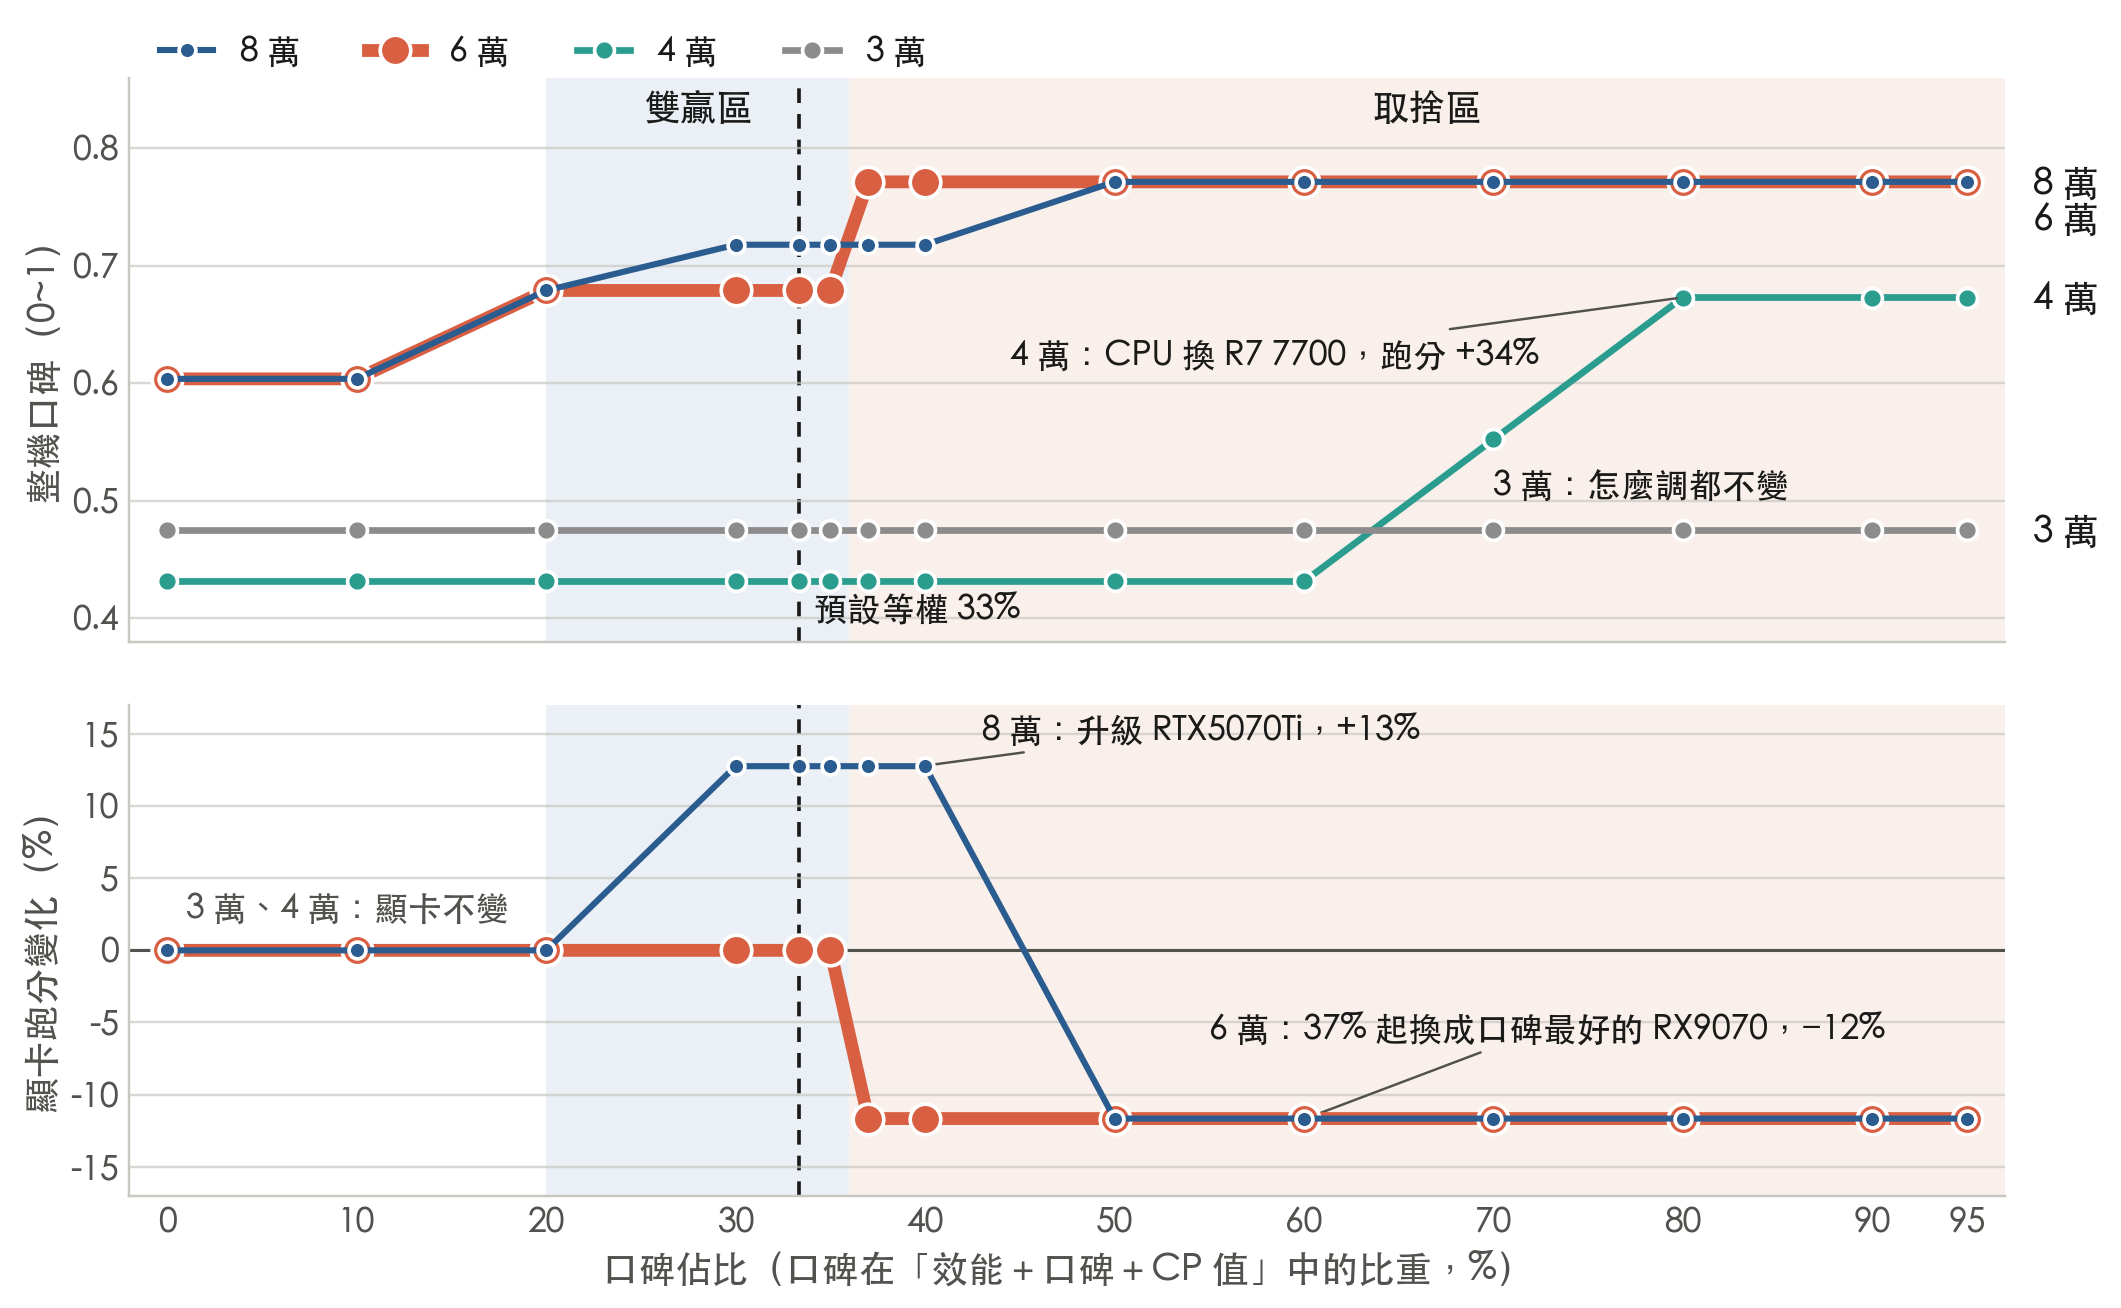

The file beside this chart, header and first rows:
usage, budget, sent_share, seed, total_price, perf, cp, sentiment, fitness, model_CPU, price_CPU, sent_CPU, model_GPU, price_GPU, sent_GPU, model_主機板, price_主機板, sent_主機板, bench_CPU, bench_GPU
遊戲, 30000, 0.0, 0, 30089, 0.2853, 0.2845, 0.4749, 0.218, AMD R5 5600XT, 3990, 0.5419, RX7650GRE, 7990, 0.3865, A520M, 1890, 0.4963, 22283, 18413
遊戲, 30000, 0.0, 1, 30089, 0.2853, 0.2845, 0.4749, 0.218, AMD R5 5600XT, 3990, 0.5419, RX7650GRE, 7990, 0.3865, A520M, 1890, 0.4963, 22283, 18413
遊戲, 30000, 0.1, 0, 30089, 0.2853, 0.2845, 0.4749, 0.2313, AMD R5 5600XT, 3990, 0.5419, RX7650GRE, 7990, 0.3865, A520M, 1890, 0.4963, 22283, 18413
遊戲, 30000, 0.1, 1, 30089, 0.2853, 0.2845, 0.4749, 0.2313, AMD R5 5600XT, 3990, 0.5419, RX7650GRE, 7990, 0.3865, A520M, 1890, 0.4963, 22283, 18413
遊戲, 30000, 0.2, 0, 30089, 0.2853, 0.2845, 0.4749, 0.2446, AMD R5 5600XT, 3990, 0.5419, RX7650GRE, 7990, 0.3865, A520M, 1890, 0.4963, 22283, 18413
遊戲, 30000, 0.2, 1, 30089, 0.2853, 0.2845, 0.4749, 0.2446, AMD R5 5600XT, 3990, 0.5419, RX7650GRE, 7990, 0.3865, A520M, 1890, 0.4963, 22283, 18413
遊戲, 30000, 0.3, 0, 30089, 0.2853, 0.2845, 0.4749, 0.2579, AMD R5 5600XT, 3990, 0.5419, RX7650GRE, 7990, 0.3865, A520M, 1890, 0.4963, 22283, 18413
遊戲, 30000, 0.3, 1, 30089, 0.2853, 0.2845, 0.4749, 0.2579, AMD R5 5600XT, 3990, 0.5419, RX7650GRE, 7990, 0.3865, A520M, 1890, 0.4963, 22283, 18413
遊戲, 30000, 0.3333, 0, 30089, 0.2853, 0.2845, 0.4749, 0.2623, AMD R5 5600XT, 3990, 0.5419, RX7650GRE, 7990, 0.3865, A520M, 1890, 0.4963, 22283, 18413
遊戲, 30000, 0.3333, 1, 30089, 0.2853, 0.2845, 0.4749, 0.2623, AMD R5 5600XT, 3990, 0.5419, RX7650GRE, 7990, 0.3865, A520M, 1890, 0.4963, 22283, 18413
遊戲, 30000, 0.35, 0, 30089, 0.2853, 0.2845, 0.4749, 0.2645, AMD R5 5600XT, 3990, 0.5419, RX7650GRE, 7990, 0.3865, A520M, 1890, 0.4963, 22283, 18413
遊戲, 30000, 0.35, 1, 30089, 0.2853, 0.2845, 0.4749, 0.2645, AMD R5 5600XT, 3990, 0.5419, RX7650GRE, 7990, 0.3865, A520M, 1890, 0.4963, 22283, 18413
遊戲, 30000, 0.37, 0, 30089, 0.2853, 0.2845, 0.4749, 0.2672, AMD R5 5600XT, 3990, 0.5419, RX7650GRE, 7990, 0.3865, A520M, 1890, 0.4963, 22283, 18413
遊戲, 30000, 0.37, 1, 30089, 0.2853, 0.2845, 0.4749, 0.2672, AMD R5 5600XT, 3990, 0.5419, RX7650GRE, 7990, 0.3865, A520M, 1890, 0.4963, 22283, 18413
遊戲, 30000, 0.4, 0, 30089, 0.2853, 0.2845, 0.4749, 0.2712, AMD R5 5600XT, 3990, 0.5419, RX7650GRE, 7990, 0.3865, A520M, 1890, 0.4963, 22283, 18413
遊戲, 30000, 0.4, 1, 30089, 0.2853, 0.2845, 0.4749, 0.2712, AMD R5 5600XT, 3990, 0.5419, RX7650GRE, 7990, 0.3865, A520M, 1890, 0.4963, 22283, 18413
遊戲, 30000, 0.5, 0, 30089, 0.2853, 0.2845, 0.4749, 0.2845, AMD R5 5600XT, 3990, 0.5419, RX7650GRE, 7990, 0.3865, A520M, 1890, 0.4963, 22283, 18413
遊戲, 30000, 0.5, 1, 30089, 0.2853, 0.2845, 0.4749, 0.2845, AMD R5 5600XT, 3990, 0.5419, RX7650GRE, 7990, 0.3865, A520M, 1890, 0.4963, 22283, 18413
遊戲, 30000, 0.6, 0, 30089, 0.2853, 0.2845, 0.4749, 0.2978, AMD R5 5600XT, 3990, 0.5419, RX7650GRE, 7990, 0.3865, A520M, 1890, 0.4963, 22283, 18413
遊戲, 30000, 0.6, 1, 30089, 0.2853, 0.2845, 0.4749, 0.2978, AMD R5 5600XT, 3990, 0.5419, RX7650GRE, 7990, 0.3865, A520M, 1890, 0.4963, 22283, 18413
遊戲, 30000, 0.7, 0, 30089, 0.2853, 0.2845, 0.4749, 0.3111, AMD R5 5600XT, 3990, 0.5419, RX7650GRE, 7990, 0.3865, A520M, 1890, 0.4963, 22283, 18413
遊戲, 30000, 0.7, 1, 30089, 0.2853, 0.2845, 0.4749, 0.3111, AMD R5 5600XT, 3990, 0.5419, RX7650GRE, 7990, 0.3865, A520M, 1890, 0.4963, 22283, 18413
遊戲, 30000, 0.8, 0, 30089, 0.2853, 0.2845, 0.4749, 0.3244, AMD R5 5600XT, 3990, 0.5419, RX7650GRE, 7990, 0.3865, A520M, 1890, 0.4963, 22283, 18413
遊戲, 30000, 0.8, 1, 30089, 0.2853, 0.2845, 0.4749, 0.3244, AMD R5 5600XT, 3990, 0.5419, RX7650GRE, 7990, 0.3865, A520M, 1890, 0.4963, 22283, 18413
遊戲, 30000, 0.9, 0, 30089, 0.2853, 0.2845, 0.4749, 0.3377, AMD R5 5600XT, 3990, 0.5419, RX7650GRE, 7990, 0.3865, A520M, 1890, 0.4963, 22283, 18413
遊戲, 30000, 0.9, 1, 30089, 0.2853, 0.2845, 0.4749, 0.3377, AMD R5 5600XT, 3990, 0.5419, RX7650GRE, 7990, 0.3865, A520M, 1890, 0.4963, 22283, 18413
遊戲, 30000, 0.95, 0, 30089, 0.2853, 0.2845, 0.4749, 0.3443, AMD R5 5600XT, 3990, 0.5419, RX7650GRE, 7990, 0.3865, A520M, 1890, 0.4963, 22283, 18413
遊戲, 30000, 0.95, 1, 30089, 0.2853, 0.2845, 0.4749, 0.3443, AMD R5 5600XT, 3990, 0.5419, RX7650GRE, 7990, 0.3865, A520M, 1890, 0.4963, 22283, 18413
遊戲, 40000, 0.0, 0, 39974, 0.3647, 0.3649, 0.4313, 0.3185, Intel i5-14400F, 5500, 0.4268, RX9060XT, 10990, 0.5597, B760M, 3690, 0.3075, 25554, 20129
遊戲, 40000, 0.0, 1, 39974, 0.3647, 0.3649, 0.4313, 0.3185, Intel i5-14400F, 5500, 0.4268, RX9060XT, 10990, 0.5597, B760M, 3690, 0.3075, 25554, 20129
遊戲, 40000, 0.1, 0, 39974, 0.3647, 0.3649, 0.4313, 0.3232, Intel i5-14400F, 5500, 0.4268, RX9060XT, 10990, 0.5597, B760M, 3690, 0.3075, 25554, 20129
遊戲, 40000, 0.1, 1, 39974, 0.3647, 0.3649, 0.4313, 0.3232, Intel i5-14400F, 5500, 0.4268, RX9060XT, 10990, 0.5597, B760M, 3690, 0.3075, 25554, 20129
遊戲, 40000, 0.2, 0, 39974, 0.3647, 0.3649, 0.4313, 0.3279, Intel i5-14400F, 5500, 0.4268, RX9060XT, 10990, 0.5597, B760M, 3690, 0.3075, 25554, 20129
遊戲, 40000, 0.2, 1, 39974, 0.3647, 0.3649, 0.4313, 0.3279, Intel i5-14400F, 5500, 0.4268, RX9060XT, 10990, 0.5597, B760M, 3690, 0.3075, 25554, 20129
遊戲, 40000, 0.3, 0, 39584, 0.3593, 0.3631, 0.4313, 0.3327, Intel i5-14400F, 5500, 0.4268, RX9060XT, 10990, 0.5597, B760M, 3690, 0.3075, 25554, 20129
遊戲, 40000, 0.3, 1, 39584, 0.3593, 0.3631, 0.4313, 0.3327, Intel i5-14400F, 5500, 0.4268, RX9060XT, 10990, 0.5597, B760M, 3690, 0.3075, 25554, 20129
遊戲, 40000, 0.3333, 0, 39584, 0.3593, 0.3631, 0.4313, 0.3343, Intel i5-14400F, 5500, 0.4268, RX9060XT, 10990, 0.5597, B760M, 3690, 0.3075, 25554, 20129
遊戲, 40000, 0.3333, 1, 39584, 0.3593, 0.3631, 0.4313, 0.3343, Intel i5-14400F, 5500, 0.4268, RX9060XT, 10990, 0.5597, B760M, 3690, 0.3075, 25554, 20129
遊戲, 40000, 0.35, 0, 39584, 0.3593, 0.3631, 0.4313, 0.3351, Intel i5-14400F, 5500, 0.4268, RX9060XT, 10990, 0.5597, B760M, 3690, 0.3075, 25554, 20129
遊戲, 40000, 0.35, 1, 39584, 0.3593, 0.3631, 0.4313, 0.3351, Intel i5-14400F, 5500, 0.4268, RX9060XT, 10990, 0.5597, B760M, 3690, 0.3075, 25554, 20129
遊戲, 40000, 0.37, 0, 39584, 0.3593, 0.3631, 0.4313, 0.3361, Intel i5-14400F, 5500, 0.4268, RX9060XT, 10990, 0.5597, B760M, 3690, 0.3075, 25554, 20129
遊戲, 40000, 0.37, 1, 39584, 0.3593, 0.3631, 0.4313, 0.3361, Intel i5-14400F, 5500, 0.4268, RX9060XT, 10990, 0.5597, B760M, 3690, 0.3075, 25554, 20129
遊戲, 40000, 0.4, 0, 37999, 0.3375, 0.3552, 0.4313, 0.3377, Intel i5-14400F, 5500, 0.4268, RX9060XT, 10990, 0.5597, B760M, 3690, 0.3075, 25554, 20129
遊戲, 40000, 0.4, 1, 37999, 0.3375, 0.3552, 0.4313, 0.3377, Intel i5-14400F, 5500, 0.4268, RX9060XT, 10990, 0.5597, B760M, 3690, 0.3075, 25554, 20129
遊戲, 40000, 0.5, 0, 37999, 0.3375, 0.3552, 0.4313, 0.3437, Intel i5-14400F, 5500, 0.4268, RX9060XT, 10990, 0.5597, B760M, 3690, 0.3075, 25554, 20129
遊戲, 40000, 0.5, 1, 37999, 0.3375, 0.3552, 0.4313, 0.3437, Intel i5-14400F, 5500, 0.4268, RX9060XT, 10990, 0.5597, B760M, 3690, 0.3075, 25554, 20129
遊戲, 40000, 0.6, 0, 37999, 0.3375, 0.3552, 0.4313, 0.3496, Intel i5-14400F, 5500, 0.4268, RX9060XT, 10990, 0.5597, B760M, 3690, 0.3075, 25554, 20129
遊戲, 40000, 0.6, 1, 37999, 0.3375, 0.3552, 0.4313, 0.3496, Intel i5-14400F, 5500, 0.4268, RX9060XT, 10990, 0.5597, B760M, 3690, 0.3075, 25554, 20129
遊戲, 40000, 0.7, 0, 39927, 0.3586, 0.3592, 0.6729, 0.4766, AMD R7 7700, 6990, 0.7265, RX9060XT, 10990, 0.5597, B850M, 3590, 0.7325, 34368, 20129
遊戲, 40000, 0.7, 1, 37999, 0.3375, 0.3552, 0.4313, 0.3556, Intel i5-14400F, 5500, 0.4268, RX9060XT, 10990, 0.5597, B760M, 3690, 0.3075, 25554, 20129
遊戲, 40000, 0.8, 0, 39927, 0.3586, 0.3592, 0.6729, 0.4986, AMD R7 7700, 6990, 0.7265, RX9060XT, 10990, 0.5597, B850M, 3590, 0.7325, 34368, 20129
遊戲, 40000, 0.8, 1, 39927, 0.3586, 0.3592, 0.6729, 0.4986, AMD R7 7700, 6990, 0.7265, RX9060XT, 10990, 0.5597, B850M, 3590, 0.7325, 34368, 20129
遊戲, 40000, 0.9, 0, 39927, 0.3586, 0.3592, 0.6729, 0.5205, AMD R7 7700, 6990, 0.7265, RX9060XT, 10990, 0.5597, B850M, 3590, 0.7325, 34368, 20129
遊戲, 40000, 0.9, 1, 39927, 0.3586, 0.3592, 0.6729, 0.5205, AMD R7 7700, 6990, 0.7265, RX9060XT, 10990, 0.5597, B850M, 3590, 0.7325, 34368, 20129
遊戲, 40000, 0.95, 0, 39927, 0.3586, 0.3592, 0.6729, 0.5315, AMD R7 7700, 6990, 0.7265, RX9060XT, 10990, 0.5597, B850M, 3590, 0.7325, 34368, 20129
遊戲, 40000, 0.95, 1, 39927, 0.3586, 0.3592, 0.6729, 0.5315, AMD R7 7700, 6990, 0.7265, RX9060XT, 10990, 0.5597, B850M, 3590, 0.7325, 34368, 20129
遊戲, 60000, 0.0, 0, 59037, 0.6, 0.6098, 0.6037, 0.493, Intel Core Ultra 7 265KF, 9500, 0.7665, RTX5070, 20990, 0.5483, B860M, 4190, 0.4963, 58579, 28754
遊戲, 60000, 0.0, 1, 59037, 0.6, 0.6098, 0.6037, 0.493, Intel Core Ultra 7 265KF, 9500, 0.7665, RTX5070, 20990, 0.5483, B860M, 4190, 0.4963, 58579, 28754
遊戲, 60000, 0.1, 0, 59037, 0.6, 0.6098, 0.6037, 0.4929, Intel Core Ultra 7 265KF, 9500, 0.7665, RTX5070, 20990, 0.5483, B860M, 4190, 0.4963, 58579, 28754
遊戲, 60000, 0.1, 1, 59037, 0.6, 0.6098, 0.6037, 0.4929, Intel Core Ultra 7 265KF, 9500, 0.7665, RTX5070, 20990, 0.5483, B860M, 4190, 0.4963, 58579, 28754
... 52 more rows
